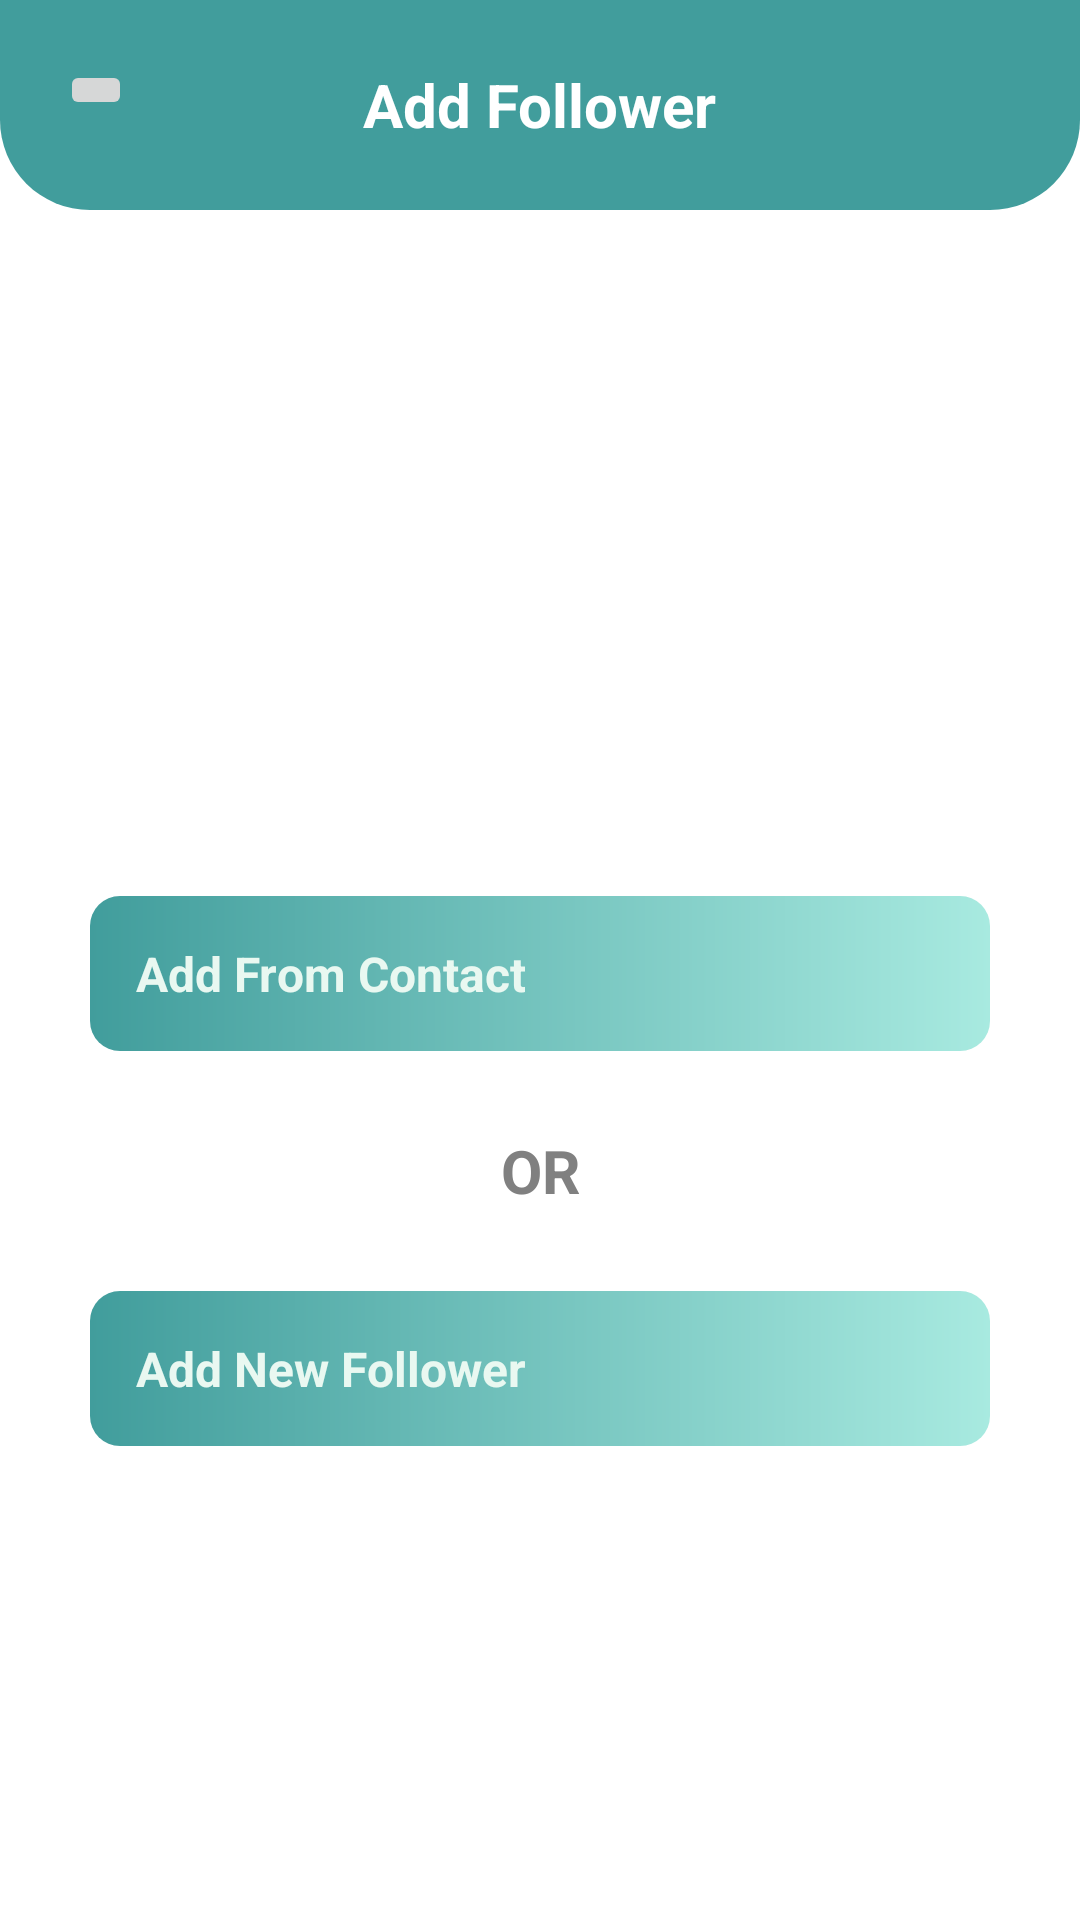

This screen was rendered from an Android layout file. Write that file and the resources it references.
<!-- AndroidManifest.xml: application theme Theme.ShieldX -->
<!-- res/layout/activity_homepage_addfollower.xml -->
<?xml version="1.0" encoding="utf-8"?>
<androidx.constraintlayout.widget.ConstraintLayout xmlns:android="http://schemas.android.com/apk/res/android"
    xmlns:app="http://schemas.android.com/apk/res-auto"
    xmlns:tools="http://schemas.android.com/tools"
    android:layout_width="match_parent"
    android:layout_height="match_parent"
    tools:context=".HomepageAddFollower">

    <RelativeLayout
        android:id="@+id/layoutHeader"
        android:layout_width="match_parent"
        android:layout_height="wrap_content"
        android:background="@drawable/header_background"
        android:padding="20dp"
        app:layout_constraintEnd_toEndOf="parent"
        app:layout_constraintStart_toStartOf="parent"
        app:layout_constraintTop_toTopOf="parent">
        <ImageButton
            android:id="@+id/backButton"
            android:layout_width="wrap_content"
            android:layout_height="wrap_content"
            android:layout_alignParentStart="true"
            android:src="@drawable/ic_back" />
        <TextView
            android:id="@+id/testHello"
            android:layout_width="wrap_content"
            android:layout_height="wrap_content"
            android:layout_marginStart="100dp"
            android:text="@string/addFollower"
            android:textColor="@color/white"
            android:textSize="20sp"
            android:textStyle="bold"
            android:layout_centerInParent="true"/>


        <ImageView
            android:id="@+id/imageMenu"
            android:layout_width="30dp"
            android:layout_height="30dp"
            android:layout_marginEnd="15dp"
            android:contentDescription="@string/app_name"
            android:src="@drawable/ic_menu"
            android:layout_alignParentEnd="true"
            app:tint="@color/white" />


    </RelativeLayout>

    <LinearLayout
        android:layout_width="match_parent"
        android:layout_height="wrap_content"
        android:layout_margin="20dp"
        android:orientation="vertical"
        app:layout_constraintBottom_toBottomOf="parent"
        app:layout_constraintEnd_toEndOf="parent"
        app:layout_constraintStart_toStartOf="parent"
        app:layout_constraintTop_toBottomOf="@id/layoutHeader">

        <ScrollView
            android:id="@+id/scrollView"
            android:layout_width="match_parent"
            android:layout_height="200dp"
            app:layout_constraintBottom_toTopOf="@+id/followerOptions">

            <androidx.recyclerview.widget.RecyclerView
                android:id="@+id/recyclerView"
                android:layout_width="match_parent"
                android:layout_height="wrap_content"
                tools:ignore="MissingConstraints"
                tools:listitem="@layout/item_contact" />
        </ScrollView>

        <androidx.constraintlayout.widget.ConstraintLayout
            android:id="@+id/followerOptions"
            android:layout_width="match_parent"
            android:layout_height="313dp"
            android:layout_gravity="bottom"
            android:layout_margin="10dp"
            app:layout_constraintBottom_toBottomOf="parent"
            app:layout_constraintTop_toBottomOf="@+id/scrollView">

            <RelativeLayout
                android:id="@+id/fromContact"
                android:layout_width="0dp"
                android:layout_height="wrap_content"
                android:background="@drawable/trending_background"
                android:padding="5dp"
                app:layout_constraintBottom_toTopOf="@+id/fromNewFoollower"
                app:layout_constraintEnd_toEndOf="parent"
                app:layout_constraintStart_toStartOf="parent"
                app:layout_constraintTop_toBottomOf="@+id/fromMyFollower">

                <TextView
                    android:id="@+id/addFromContactText"
                    android:layout_width="wrap_content"
                    android:layout_height="wrap_content"
                    android:gravity="center"
                    android:padding="10dp"
                    android:text="@string/addFromContact"
                    android:textColor="@color/colorPrimaryLight"
                    android:textSize="16sp"
                    android:textStyle="bold" />

                <ImageView
                    android:id="@+id/addFromContact"
                    android:layout_width="40sp"
                    android:layout_height="40sp"
                    android:layout_alignParentEnd="true"
                    android:contentDescription="@string/app_name"
                    android:src="@drawable/ic_add"
                    app:layout_constraintStart_toEndOf="@+id/addFromContactText"
                    app:tint="@color/white" />
            </RelativeLayout>

            <TextView
                android:layout_width="80dp"
                android:layout_height="80dp"
                android:gravity="center"
                android:text="@string/OR"
                android:textColor="@color/colorGrey"
                android:textSize="20sp"
                android:textStyle="bold"
                app:layout_constraintBottom_toTopOf="@+id/fromNewFoollower"
                app:layout_constraintEnd_toEndOf="parent"
                app:layout_constraintStart_toStartOf="parent"
                app:layout_constraintTop_toBottomOf="@+id/fromContact" />

            <RelativeLayout
                android:id="@+id/fromNewFoollower"
                android:layout_width="0dp"
                android:layout_height="wrap_content"
                android:background="@drawable/trending_background"
                android:padding="5dp"
                app:layout_constraintBottom_toBottomOf="parent"
                app:layout_constraintEnd_toEndOf="parent"
                app:layout_constraintStart_toStartOf="parent"
                app:layout_constraintTop_toBottomOf="@+id/fromContact">

                <TextView
                    android:layout_width="wrap_content"
                    android:layout_height="wrap_content"
                    android:gravity="center"
                    android:padding="10dp"
                    android:text="@string/addNewFollower"
                    android:textColor="@color/colorPrimaryLight"
                    android:textSize="16sp"
                    android:textStyle="bold" />

                <ImageView
                    android:id="@+id/addfromNewFoollower"
                    android:layout_width="40sp"
                    android:layout_height="40sp"
                    android:layout_alignParentEnd="true"
                    android:contentDescription="@string/app_name"
                    android:src="@drawable/ic_add"
                    app:tint="@color/white" />
            </RelativeLayout>

        </androidx.constraintlayout.widget.ConstraintLayout>
    </LinearLayout>
</androidx.constraintlayout.widget.ConstraintLayout>
<!-- res/layout/item_contact.xml (included above) -->
<?xml version="1.0" encoding="utf-8"?>
<androidx.constraintlayout.widget.ConstraintLayout xmlns:android="http://schemas.android.com/apk/res/android"
    xmlns:app="http://schemas.android.com/apk/res-auto"
    android:layout_width="match_parent"
    android:layout_height="wrap_content"
    android:layout_marginBottom="8sp"
    android:padding="20sp"
    android:background="@color/white">

    <RelativeLayout
        android:id="@+id/contactBar"
        android:layout_width="match_parent"
        android:layout_height="wrap_content"
        android:orientation="horizontal"
        app:layout_constraintBottom_toBottomOf="parent"
        app:layout_constraintEnd_toEndOf="parent"
        app:layout_constraintTop_toTopOf="parent">

        <ImageView
            android:id="@+id/contact_image"
            android:layout_width="20sp"
            android:layout_height="20sp"
            android:layout_alignParentStart="true"
            android:src="@drawable/ic_person" />

        <LinearLayout
            android:layout_width="240sp"
            android:layout_height="wrap_content"
            android:layout_centerInParent="true"
            android:orientation="vertical">

            <TextView
                android:id="@+id/tv_name"
                android:layout_marginStart="25dp"
                android:layout_width="wrap_content"
                android:layout_height="wrap_content"
                android:textColor="@color/teal_700"
                android:textStyle="bold" />

            <TextView
                android:id="@+id/tv_number"
                android:layout_marginStart="25dp"
                android:layout_width="wrap_content"
                android:layout_height="wrap_content"
                android:textColor="@color/teal_700"
                android:textStyle="bold" />

        </LinearLayout>

        <ImageView
            android:id="@+id/following"
            android:layout_width="20sp"
            android:layout_height="20sp"
            android:src="@drawable/ic_eye"
            android:layout_alignParentEnd="true"/>

    </RelativeLayout>

</androidx.constraintlayout.widget.ConstraintLayout>
<!-- resources referenced by this layout -->
<resources>
  <color name="colorGrey">#808080</color>
  <color name="colorPrimaryLight">#E9F8F1</color>
  <color name="teal_700">#FF018786</color>
  <color name="white">#FFFFFFFF</color>
  <!-- drawable header_background (drawable) -->
  <?xml version="1.0" encoding="utf-8"?>
  <shape xmlns:android="http://schemas.android.com/apk/res/android"
      android:shape="rectangle">
  <solid android:color="@color/colorBackground"></solid>
      <corners
          android:bottomLeftRadius="30dp"
          android:bottomRightRadius="30dp"></corners>
  </shape>
  <!-- drawable ic_eye (drawable) -->
  <vector android:height="24dp" android:tint="#6D6A6A"
      android:viewportHeight="24" android:viewportWidth="24"
      android:width="24dp" xmlns:android="http://schemas.android.com/apk/res/android">
      <path android:fillColor="@android:color/white" android:pathData="M12,4.5C7,4.5 2.73,7.61 1,12c1.73,4.39 6,7.5 11,7.5s9.27,-3.11 11,-7.5c-1.73,-4.39 -6,-7.5 -11,-7.5zM12,17c-2.76,0 -5,-2.24 -5,-5s2.24,-5 5,-5 5,2.24 5,5 -2.24,5 -5,5zM12,9c-1.66,0 -3,1.34 -3,3s1.34,3 3,3 3,-1.34 3,-3 -1.34,-3 -3,-3z"/>
  </vector>
  <!-- drawable ic_person (drawable) -->
  <vector android:height="24dp" android:tint="#6D6A6A"
      android:viewportHeight="24" android:viewportWidth="24"
      android:width="24dp" xmlns:android="http://schemas.android.com/apk/res/android">
      <path android:fillColor="@android:color/white" android:pathData="M12,12c2.21,0 4,-1.79 4,-4s-1.79,-4 -4,-4 -4,1.79 -4,4 1.79,4 4,4zM12,14c-2.67,0 -8,1.34 -8,4v2h16v-2c0,-2.66 -5.33,-4 -8,-4z"/>
  </vector>
  <!-- drawable trending_background (drawable) -->
  <?xml version="1.0" encoding="utf-8"?>
  <shape xmlns:android="http://schemas.android.com/apk/res/android"
      android:shape="rectangle">
      <gradient
          android:angle="360"
          android:startColor="@color/colorTrendingStart"
          android:endColor="@color/colorTrendingEnd"/>
      <corners android:radius="10dp"/>
  
  </shape>
  <string name="OR">OR</string>
  <string name="addFollower">Add Follower</string>
  <string name="addFromContact">Add From Contact</string>
  <string name="addNewFollower">Add New Follower</string>
  <string name="app_name">ShieldX</string>
  <style name="Theme.ShieldX" parent="Theme.MaterialComponents.DayNight.NoActionBar">
          
          <item name="colorPrimary">@color/purple_500</item>
          <item name="colorPrimaryVariant">@color/purple_700</item>
  
          
          <item name="colorSecondary">@color/teal_200</item>
          <item name="colorSecondaryVariant">@color/teal_700</item>
          <item name="colorOnSecondary">@color/black</item>
          
          <item name="android:statusBarColor" tools:targetApi="l">?attr/colorPrimaryVariant</item>
          
      </style>
  <color name="colorBackground">#419d9c</color>
  <color name="colorTrendingStart">#419d9c</color>
  <color name="colorTrendingEnd">#A8EAE0</color>
  <color name="purple_500">#FF6200EE</color>
  <color name="purple_700">#FF3700B3</color>
  <color name="teal_200">#FF03DAC5</color>
  <color name="black">#FF000000</color>
</resources>
